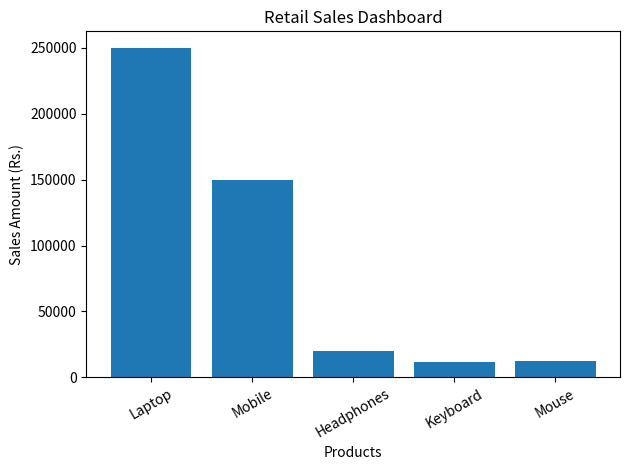
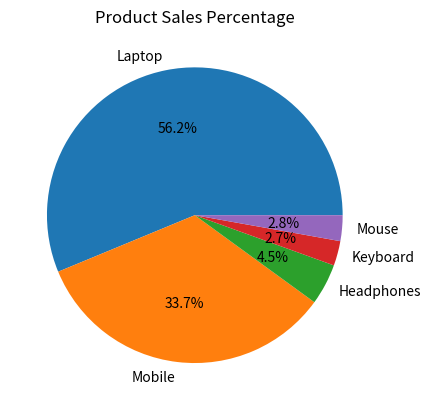

Write Python code to recreate these figures, in order.
import csv
import matplotlib.pyplot as plt
# Create sales data
sales = [
    ["Product", "Quantity", "Price"],
    ["Laptop", 5, 50000],
    ["Mobile", 10, 15000],
    ["Headphones", 20, 1000],
    ["Keyboard", 15, 800],
    ["Mouse", 25, 500]
]
# Store data in CSV file
with open("sales.csv", "w", newline="") as file:
    writer = csv.writer(file)
    writer.writerows(sales)
# Read CSV file
products = []
total_sales = []
with open("sales.csv", "r") as file:
    reader = csv.reader(file)
    next(reader)

    for row in reader:
        product = row[0]
        quantity = int(row[1])
        price = float(row[2])

        amount = quantity * price

        products.append(product)
        total_sales.append(amount)

# Calculate total revenue
revenue = sum(total_sales)

print("--- RETAIL SALES REPORT ---")

for i in range(len(products)):
    print(products[i], "Sales:", total_sales[i])

print("Total Revenue: Rs.", revenue)

# Create bar chart
plt.bar(products, total_sales)

plt.title("Retail Sales Dashboard")
plt.xlabel("Products")
plt.ylabel("Sales Amount (Rs.)")

plt.xticks(rotation=30)
plt.tight_layout()
plt.show()

# Create pie chart
plt.pie(total_sales, labels=products, autopct="%1.1f%%")

plt.title("Product Sales Percentage")
plt.show()
